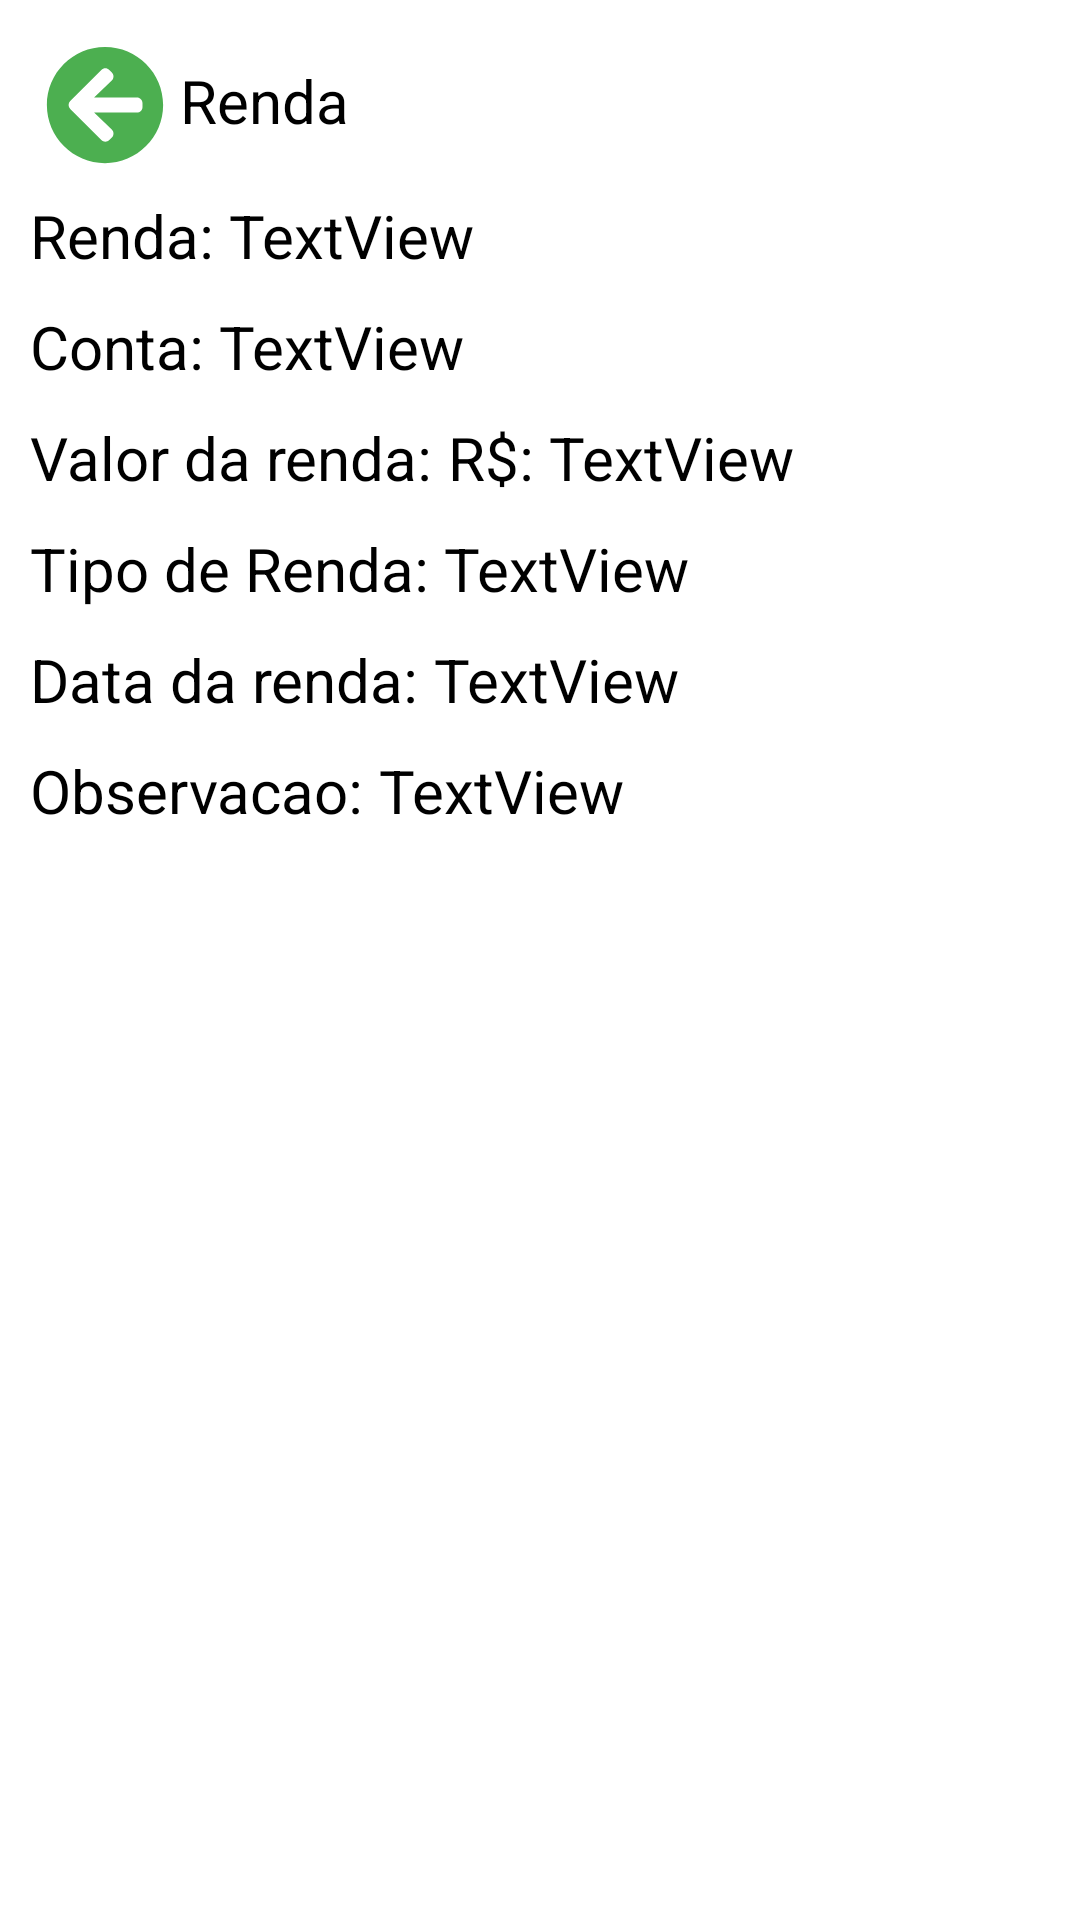

Reconstruct the res/layout file that produces this screen, plus the resources it refers to.
<!-- AndroidManifest.xml: application theme Theme.Poket -->
<!-- res/layout/activity_ver_renda.xml -->
<?xml version="1.0" encoding="utf-8"?>
<LinearLayout xmlns:android="http://schemas.android.com/apk/res/android"
    xmlns:app="http://schemas.android.com/apk/res-auto"
    xmlns:tools="http://schemas.android.com/tools"
    android:layout_width="match_parent"
    android:layout_height="match_parent"
    android:orientation="vertical"
    tools:context=".view.renda.VerRenda">

    <LinearLayout
        android:layout_width="match_parent"
        android:layout_height="match_parent"
        android:layout_marginLeft="5dp"
        android:layout_marginTop="5dp"
        android:layout_marginRight="5dp"
        android:layout_marginBottom="5dp"
        android:orientation="vertical">

        <LinearLayout
            android:layout_width="wrap_content"
            android:layout_height="wrap_content"
            android:layout_marginLeft="5dp"
            android:layout_marginTop="5dp"
            android:layout_marginRight="5dp"
            android:layout_marginBottom="5dp"
            android:orientation="horizontal">

            <ImageView
                android:id="@+id/imageViewVerRendaVoltar"
                android:layout_width="40dp"
                android:layout_height="40dp"
                android:layout_marginLeft="5dp"
                android:layout_marginTop="5dp"
                android:layout_marginRight="5dp"
                android:layout_weight="1"
                app:srcCompat="@drawable/ic_voltar" />

            <TextView
                android:id="@+id/textView29"
                android:layout_width="wrap_content"
                android:layout_height="wrap_content"
                android:layout_marginTop="10dp"
                android:layout_weight="1"
                android:text="Renda"
                android:textColor="#000000"
                android:textSize="20sp" />
        </LinearLayout>

        <TextView
            android:id="@+id/textViewVerRendaId"
            android:layout_width="match_parent"
            android:layout_height="wrap_content"
            android:text="TextView"
            android:visibility="gone" />

        <LinearLayout
            android:layout_width="wrap_content"
            android:layout_height="wrap_content"
            android:layout_marginLeft="5dp"
            android:layout_marginTop="5dp"
            android:layout_marginRight="5dp"
            android:layout_marginBottom="5dp"
            android:orientation="horizontal">

            <TextView
                android:id="@+id/textView31"
                android:layout_width="wrap_content"
                android:layout_height="wrap_content"
                android:layout_weight="1"
                android:text="Renda: "
                android:textColor="#000000"
                android:textSize="20sp" />

            <TextView
                android:id="@+id/textViewVerRendaNomeRenda"
                android:layout_width="wrap_content"
                android:layout_height="wrap_content"
                android:layout_weight="1"
                android:text="TextView"
                android:textColor="#000000"
                android:textSize="20sp" />
        </LinearLayout>

        <LinearLayout
            android:layout_width="wrap_content"
            android:layout_height="wrap_content"
            android:layout_marginLeft="5dp"
            android:layout_marginTop="5dp"
            android:layout_marginRight="5dp"
            android:layout_marginBottom="5dp"
            android:orientation="horizontal">

            <TextView
                android:id="@+id/textView34"
                android:layout_width="wrap_content"
                android:layout_height="wrap_content"
                android:layout_weight="1"
                android:text="Conta: "
                android:textColor="#000000"
                android:textSize="20sp" />

            <TextView
                android:id="@+id/textViewVerRendaNomeConta"
                android:layout_width="wrap_content"
                android:layout_height="wrap_content"
                android:layout_weight="1"
                android:text="TextView"
                android:textColor="#000000"
                android:textSize="20sp" />
        </LinearLayout>

        <LinearLayout
            android:layout_width="wrap_content"
            android:layout_height="wrap_content"
            android:layout_marginLeft="5dp"
            android:layout_marginTop="5dp"
            android:layout_marginRight="5dp"
            android:layout_marginBottom="5dp"
            android:orientation="horizontal">

            <TextView
                android:id="@+id/textView56"
                android:layout_width="wrap_content"
                android:layout_height="wrap_content"
                android:layout_weight="1"
                android:text="Valor da renda: "
                android:textColor="#000000"
                android:textSize="20sp" />

            <TextView
                android:id="@+id/textViewHomeDataAnoR"
                android:layout_width="wrap_content"
                android:layout_height="wrap_content"
                android:layout_weight="1"
                android:text="R$: "
                android:textColor="#000000"
                android:textSize="20sp" />

            <TextView
                android:id="@+id/textViewVerRendaValorRenda"
                android:layout_width="wrap_content"
                android:layout_height="wrap_content"
                android:layout_weight="1"
                android:text="TextView"
                android:textColor="#000000"
                android:textSize="20sp" />
        </LinearLayout>

        <LinearLayout
            android:layout_width="wrap_content"
            android:layout_height="wrap_content"
            android:layout_marginLeft="5dp"
            android:layout_marginTop="5dp"
            android:layout_marginRight="5dp"
            android:layout_marginBottom="5dp"
            android:orientation="horizontal">

            <TextView
                android:id="@+id/textView93"
                android:layout_width="wrap_content"
                android:layout_height="wrap_content"
                android:layout_weight="1"
                android:text="Tipo de Renda: "
                android:textColor="#000000"
                android:textSize="20sp" />

            <TextView
                android:id="@+id/textViewVerRendaTipoRenda"
                android:layout_width="wrap_content"
                android:layout_height="wrap_content"
                android:layout_weight="1"
                android:text="TextView"
                android:textColor="#000000"
                android:textSize="20sp" />
        </LinearLayout>

        <LinearLayout
            android:layout_width="wrap_content"
            android:layout_height="wrap_content"
            android:layout_marginLeft="5dp"
            android:layout_marginTop="5dp"
            android:layout_marginRight="5dp"
            android:layout_marginBottom="5dp"
            android:orientation="horizontal">

            <TextView
                android:id="@+id/textView96"
                android:layout_width="wrap_content"
                android:layout_height="wrap_content"
                android:layout_weight="1"
                android:text="Data da renda: "
                android:textColor="#000000"
                android:textSize="20sp" />

            <TextView
                android:id="@+id/textViewVerRendaDataRenda"
                android:layout_width="wrap_content"
                android:layout_height="wrap_content"
                android:layout_weight="1"
                android:text="TextView"
                android:textColor="#000000"
                android:textSize="20sp" />
        </LinearLayout>

        <LinearLayout
            android:layout_width="wrap_content"
            android:layout_height="wrap_content"
            android:layout_marginLeft="5dp"
            android:layout_marginTop="5dp"
            android:layout_marginRight="5dp"
            android:layout_marginBottom="5dp"
            android:orientation="horizontal">

            <TextView
                android:id="@+id/textView98"
                android:layout_width="wrap_content"
                android:layout_height="wrap_content"
                android:layout_weight="1"
                android:text="Observacao: "
                android:textColor="#000000"
                android:textSize="20sp" />

            <TextView
                android:id="@+id/textViewVerRendaObservacao"
                android:layout_width="wrap_content"
                android:layout_height="wrap_content"
                android:layout_weight="1"
                android:text="TextView"
                android:textColor="#000000"
                android:textSize="20sp" />
        </LinearLayout>
    </LinearLayout>
</LinearLayout>
<!-- resources referenced by this layout -->
<resources>
  <!-- drawable ic_voltar (drawable) -->
  <vector xmlns:android="http://schemas.android.com/apk/res/android"
      android:width="512dp"
      android:height="512dp"
      android:viewportWidth="512"
      android:viewportHeight="512">
    <path
        android:pathData="M256,504C119,504 8,393 8,256S119,8 256,8s248,111 248,248 -111,248 -248,248zM284.9,360.4L209.4,288L392,288c13.3,0 24,-10.7 24,-24v-16c0,-13.3 -10.7,-24 -24,-24L209.4,224l75.5,-72.4c9.7,-9.3 9.9,-24.8 0.4,-34.3l-11,-10.9c-9.4,-9.4 -24.6,-9.4 -33.9,0L107.7,239c-9.4,9.4 -9.4,24.6 0,33.9l132.7,132.7c9.4,9.4 24.6,9.4 33.9,0l11,-10.9c9.5,-9.5 9.3,-25 -0.4,-34.3z"
        android:fillColor="#4CAF50"/>
  </vector>
  <style name="Theme.Poket" parent="Theme.MaterialComponents.DayNight.DarkActionBar">
          
          <item name="colorPrimary">@color/green_100</item>
          <item name="colorPrimaryVariant">@color/purple_700</item>
          <item name="colorOnPrimary">@color/white</item>
          
          <item name="colorSecondary">@color/teal_200</item>
          <item name="colorSecondaryVariant">@color/teal_700</item>
          <item name="colorOnSecondary">@color/black</item>
          
          <item name="android:statusBarColor" tools:targetApi="l">?attr/colorPrimaryVariant</item>
          
      </style>
  <color name="green_100">#4CAF50</color>
  <color name="purple_700">#FF3700B3</color>
  <color name="white">#FFFFFFFF</color>
  <color name="teal_200">#FF03DAC5</color>
  <color name="teal_700">#FF018786</color>
  <color name="black">#FF000000</color>
</resources>
